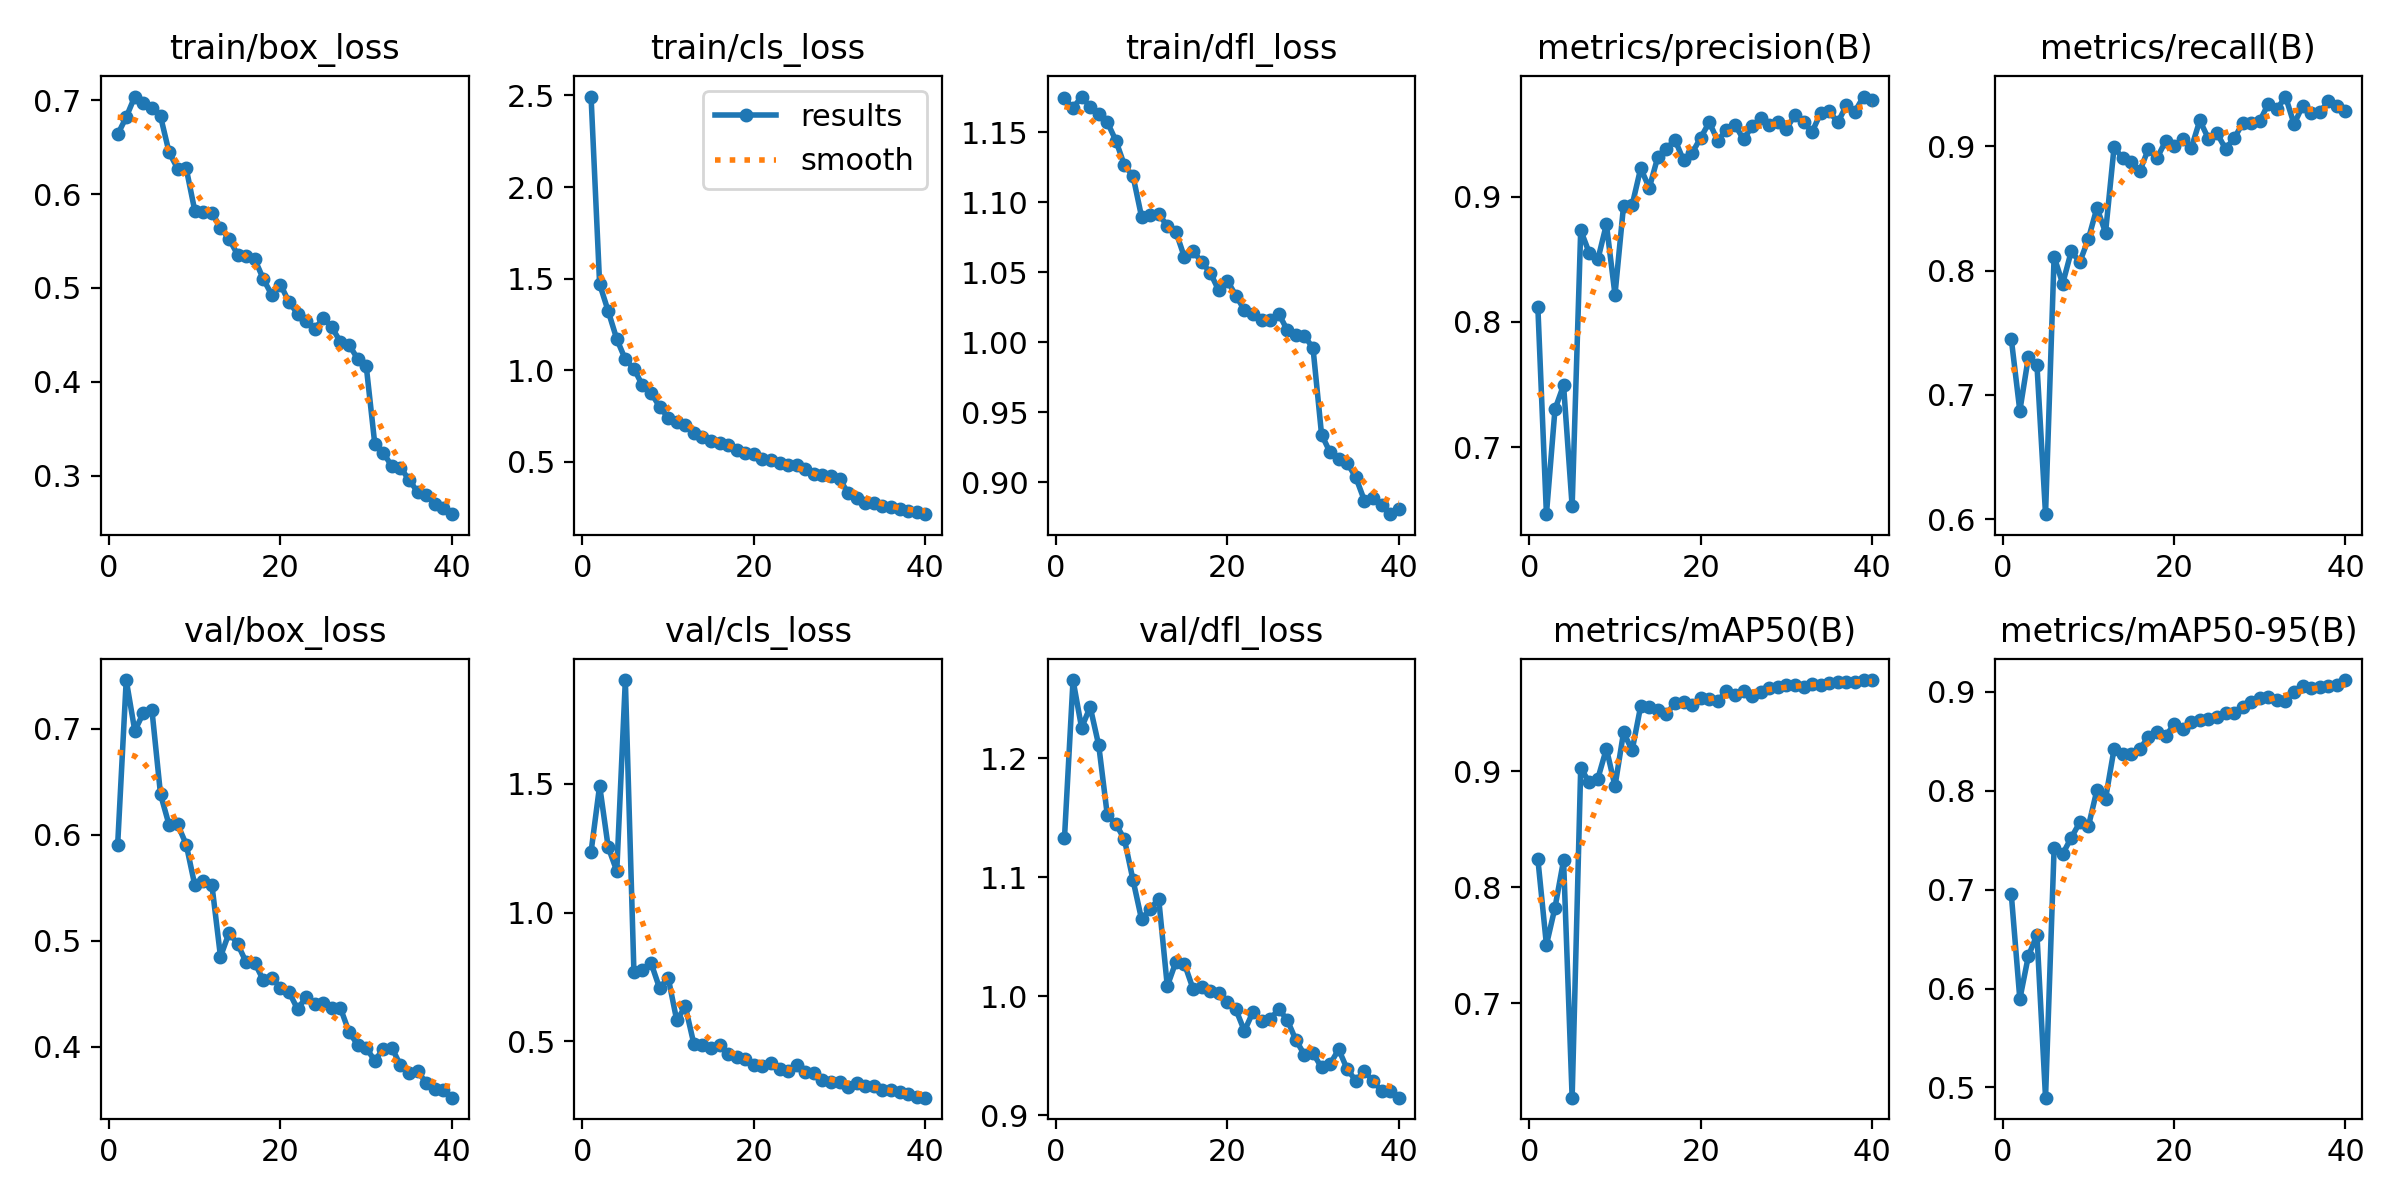

The data file committed next to this chart (first rows):
epoch, time, train/box_loss, train/cls_loss, train/dfl_loss, metrics/precision(B), metrics/recall(B), metrics/mAP50(B), metrics/mAP50-95(B), val/box_loss, val/cls_loss, val/dfl_loss, lr/pg0, lr/pg1, lr/pg2
1, 28.66, 0.6634, 2.494, 1.175, 0.8118, 0.7452, 0.8242, 0.6958, 0.5902, 1.235, 1.133, 0.0003308, 0.0003308, 0.0003308
2, 46.67, 0.6818, 1.47, 1.167, 0.6466, 0.6873, 0.7502, 0.5893, 0.7457, 1.493, 1.266, 0.0006477, 0.0006477, 0.0006477
3, 64.1, 0.7038, 1.322, 1.176, 0.7303, 0.7305, 0.7823, 0.633, 0.6978, 1.254, 1.226, 0.0009481, 0.0009481, 0.0009481
4, 81.45, 0.6967, 1.17, 1.168, 0.7495, 0.7239, 0.823, 0.6542, 0.7147, 1.161, 1.243, 0.0009258, 0.0009258, 0.0009258
5, 98.63, 0.6915, 1.058, 1.164, 0.6529, 0.6042, 0.6185, 0.4896, 0.7174, 1.903, 1.211, 0.000901, 0.000901, 0.000901
6, 115.8, 0.6829, 1.008, 1.157, 0.8731, 0.8112, 0.9027, 0.7419, 0.638, 0.7708, 1.152, 0.0008762, 0.0008762, 0.0008762
7, 133.1, 0.6443, 0.9162, 1.144, 0.855, 0.7894, 0.8901, 0.7361, 0.6091, 0.7761, 1.145, 0.0008515, 0.0008515, 0.0008515
8, 150.7, 0.6271, 0.876, 1.126, 0.8498, 0.8154, 0.8934, 0.7525, 0.6095, 0.8042, 1.132, 0.0008268, 0.0008268, 0.0008268
9, 171.8, 0.6273, 0.799, 1.119, 0.8779, 0.8069, 0.9193, 0.768, 0.5906, 0.7058, 1.098, 0.000802, 0.000802, 0.000802
10, 189.2, 0.5822, 0.7401, 1.09, 0.8217, 0.8254, 0.8869, 0.7639, 0.5522, 0.747, 1.064, 0.0007772, 0.0007772, 0.0007772
11, 206.2, 0.5808, 0.7178, 1.091, 0.8928, 0.8505, 0.9333, 0.8008, 0.556, 0.5813, 1.074, 0.0007525, 0.0007525, 0.0007525
12, 223.9, 0.5801, 0.7016, 1.091, 0.8931, 0.8305, 0.9178, 0.7919, 0.5523, 0.6352, 1.082, 0.0007277, 0.0007277, 0.0007277
13, 240.9, 0.5642, 0.6552, 1.083, 0.9226, 0.8993, 0.956, 0.8425, 0.4847, 0.4891, 1.008, 0.000703, 0.000703, 0.000703
14, 258.3, 0.5522, 0.6328, 1.079, 0.9069, 0.8901, 0.9553, 0.8371, 0.5073, 0.484, 1.029, 0.0006783, 0.0006783, 0.0006783
15, 275.7, 0.5355, 0.6107, 1.061, 0.9316, 0.8875, 0.9528, 0.8375, 0.4968, 0.4734, 1.027, 0.0006535, 0.0006535, 0.0006535
16, 293.1, 0.5336, 0.5994, 1.065, 0.9381, 0.88, 0.9493, 0.8425, 0.4793, 0.4844, 1.006, 0.0006287, 0.0006287, 0.0006287
17, 310.5, 0.5305, 0.5927, 1.058, 0.9454, 0.8978, 0.9586, 0.8542, 0.4789, 0.4524, 1.008, 0.000604, 0.000604, 0.000604
18, 327.8, 0.5095, 0.5644, 1.05, 0.9288, 0.8903, 0.9598, 0.8597, 0.4625, 0.4401, 1.004, 0.0005793, 0.0005793, 0.0005793
19, 344.9, 0.4923, 0.5486, 1.037, 0.9348, 0.9039, 0.9573, 0.8552, 0.4649, 0.4313, 1.003, 0.0005545, 0.0005545, 0.0005545
20, 362.1, 0.5037, 0.5417, 1.044, 0.9469, 0.9001, 0.9633, 0.867, 0.4551, 0.4073, 0.9947, 0.0005297, 0.0005297, 0.0005297
21, 379.2, 0.4848, 0.5154, 1.033, 0.9593, 0.9055, 0.9624, 0.8624, 0.4513, 0.4056, 0.9888, 0.000505, 0.000505, 0.000505
22, 396.4, 0.4727, 0.5105, 1.023, 0.9444, 0.8982, 0.9604, 0.8699, 0.4352, 0.414, 0.9707, 0.0004802, 0.0004802, 0.0004802
23, 414, 0.4648, 0.4949, 1.02, 0.9535, 0.9207, 0.9688, 0.8711, 0.4468, 0.3938, 0.9868, 0.0004555, 0.0004555, 0.0004555
24, 433.3, 0.4566, 0.4796, 1.016, 0.9572, 0.9061, 0.9651, 0.8723, 0.44, 0.3849, 0.9787, 0.0004307, 0.0004307, 0.0004307
25, 452.3, 0.4677, 0.479, 1.016, 0.9456, 0.9104, 0.9692, 0.8746, 0.4413, 0.4066, 0.9805, 0.000406, 0.000406, 0.000406
26, 471.1, 0.458, 0.4598, 1.021, 0.9561, 0.898, 0.9649, 0.8789, 0.4361, 0.3798, 0.9892, 0.0003813, 0.0003813, 0.0003813
27, 490.6, 0.4426, 0.434, 1.009, 0.9627, 0.9062, 0.9677, 0.8788, 0.4362, 0.3753, 0.9799, 0.0003565, 0.0003565, 0.0003565
28, 510.8, 0.4397, 0.4281, 1.005, 0.9568, 0.9184, 0.9718, 0.8852, 0.4136, 0.3489, 0.9631, 0.0003318, 0.0003318, 0.0003318
29, 530.9, 0.4246, 0.4191, 1.004, 0.9597, 0.9184, 0.9721, 0.8896, 0.4018, 0.3439, 0.9507, 0.000307, 0.000307, 0.000307
30, 551.4, 0.4173, 0.4032, 0.9961, 0.9543, 0.9203, 0.9738, 0.8936, 0.3987, 0.3411, 0.952, 0.0002823, 0.0002823, 0.0002823
31, 579.2, 0.3343, 0.329, 0.9341, 0.9649, 0.9341, 0.9744, 0.895, 0.3866, 0.3233, 0.9401, 0.0002575, 0.0002575, 0.0002575
32, 599.2, 0.3247, 0.3034, 0.9213, 0.9592, 0.9296, 0.9725, 0.8919, 0.3978, 0.3375, 0.9429, 0.0002327, 0.0002327, 0.0002327
33, 619.5, 0.3101, 0.2734, 0.9164, 0.9516, 0.9399, 0.9752, 0.8907, 0.3987, 0.3251, 0.9553, 0.000208, 0.000208, 0.000208
34, 640.7, 0.3088, 0.2736, 0.9138, 0.9666, 0.9177, 0.9742, 0.9, 0.3823, 0.3281, 0.9384, 0.0001833, 0.0001833, 0.0001833
35, 662.8, 0.2959, 0.2562, 0.9035, 0.9681, 0.9325, 0.9758, 0.9062, 0.3749, 0.3127, 0.929, 0.0001585, 0.0001585, 0.0001585
36, 683.8, 0.283, 0.2493, 0.887, 0.9591, 0.9266, 0.977, 0.904, 0.3767, 0.3101, 0.9369, 0.0001337, 0.0001337, 0.0001337
37, 707.6, 0.2797, 0.239, 0.8884, 0.9727, 0.9273, 0.9763, 0.9051, 0.3657, 0.3018, 0.9285, 0.000109, 0.000109, 0.000109
38, 730.4, 0.2696, 0.228, 0.8837, 0.9678, 0.9361, 0.9766, 0.9064, 0.3604, 0.2966, 0.9203, 8.425e-05, 8.425e-05, 8.425e-05
39, 752.6, 0.2654, 0.2266, 0.8772, 0.9798, 0.9325, 0.9784, 0.9069, 0.3588, 0.2856, 0.9206, 5.95e-05, 5.95e-05, 5.95e-05
40, 773.8, 0.2593, 0.2126, 0.881, 0.9768, 0.9286, 0.9782, 0.912, 0.3518, 0.2812, 0.9146, 3.475e-05, 3.475e-05, 3.475e-05
